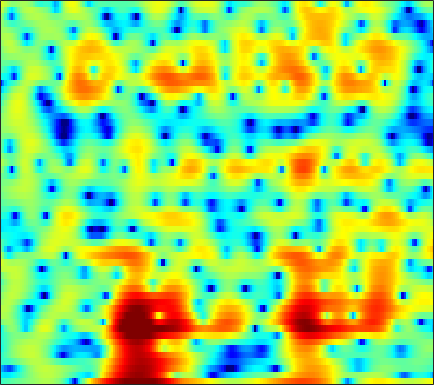

The data file committed next to this chart (first rows):
-3.0699, -2.7305, -2.3422, -2.0139, -1.7974, -1.5431, -1.3014, -1.126, -0.89869, -0.6728, -0.43096, -0.2394, 0.027524, 0.28732, 0.48453, 0.7626, 1.0467, 1.2459, 1.4866, 1.6796, 1.7997, 1.8309, 1.7754, 1.5698
-5.936, -6.075, -6.163, -6.08, -5.878, -5.423, -4.785, -4.234, -3.438, -2.624, -1.832, -1.271, -0.5745, 0.0534, 0.4787, 0.9806, 1.409, 1.68, 1.974, 2.19, 2.323, 2.369, 2.357, 2.263
-7.785, -9.04, -10.92, -12.55, -12.95, -11.7, -9.427, -7.712, -5.687, -3.981, -2.555, -1.644, -0.6069, 0.2474, 0.7857, 1.378, 1.841, 2.111, 2.377, 2.542, 2.616, 2.616, 2.549, 2.416
-3.305, -3.212, -3.016, -2.748, -2.493, -2.075, -1.567, -1.149, -0.5646, 0.02026, 0.5718, 0.9538, 1.4, 1.763, 1.971, 2.158, 2.233, 2.216, 2.099, 1.871, 1.534, 1.214, 0.707, 0.124
-3.645, -2.909, -2.011, -1.207, -0.6601, 0.009156, 0.614, 1.028, 1.525, 1.953, 2.306, 2.518, 2.722, 2.829, 2.841, 2.754, 2.538, 2.287, 1.821, 1.192, 0.3713, -0.3862, -1.616, -3.147
-4.704, -3.674, -2.479, -1.452, -0.7768, 0.01172, 0.6843, 1.124, 1.627, 2.038, 2.358, 2.54, 2.701, 2.762, 2.741, 2.617, 2.378, 2.118, 1.647, 1.028, 0.2441, -0.4569, -1.556, -2.85
-4.096, -3.362, -2.454, -1.637, -1.083, -0.4205, 0.1445, 0.5085, 0.9172, 1.257, 1.535, 1.706, 1.889, 2.014, 2.073, 2.088, 2.021, 1.907, 1.664, 1.311, 0.8467, 0.4295, -0.2126, -0.9372
-4.063, -3.324, -2.38, -1.562, -1.059, -0.5602, -0.2423, -0.1101, -0.04408, -0.04913, -0.03324, 0.03983, 0.2607, 0.6017, 0.9136, 1.347, 1.735, 1.959, 2.131, 2.143, 1.985, 1.757, 1.298, 0.6843
-5.228, -3.098, -1.196, -0.04, 0.4494, 0.6321, 0.3201, -0.2381, -1.477, -3.319, -5.739, -7.433, -7.312, -4.649, -2.562, -0.2813, 1.402, 2.354, 3.264, 3.806, 3.982, 3.878, 3.43, 2.61
-0.1339, 0.3205, 0.8071, 1.055, 1.028, 0.6824, -0.05519, -0.863, -2.25, -4.006, -5.909, -6.95, -6.993, -5.561, -4.093, -2.172, -0.5104, 0.5335, 1.661, 2.467, 2.959, 3.113, 3.049, 2.662
1.91, 1.827, 1.646, 1.306, 0.9326, 0.2554, -0.6658, -1.524, -2.883, -4.378, -5.854, -6.811, -7.566, -7.427, -6.74, -5.352, -3.761, -2.613, -1.258, -0.1521, 0.7169, 1.232, 1.741, 2.026
2.147, 2.198, 2.128, 1.856, 1.487, 0.7976, -0.188, -1.166, -2.827, -5.043, -8.159, -11.52, -18.73, -19.34, -13.7, -9.167, -6.359, -4.799, -3.175, -1.899, -0.8284, -0.129, 0.6874, 1.36
1.059, 1.579, 2.011, 2.175, 2.135, 1.856, 1.338, 0.7983, -0.1137, -1.222, -2.412, -3.261, -4.217, -4.809, -5.014, -5.065, -5.009, -4.998, -4.956, -4.71, -4.132, -3.453, -2.31, -1.056
0.1637, 0.9184, 1.681, 2.22, 2.471, 2.59, 2.51, 2.323, 1.938, 1.403, 0.7639, 0.2009, -0.6233, -1.542, -2.341, -3.576, -5.183, -6.785, -9.915, -15.46, -21.94, -14.75, -8.654, -4.925
-0.9802, -0.1707, 0.7828, 1.512, 1.926, 2.299, 2.466, 2.462, 2.31, 1.996, 1.535, 1.091, 0.3952, -0.4411, -1.15, -2.232, -3.429, -4.386, -5.669, -6.666, -6.857, -6.391, -5.171, -3.645
-2.357, -1.144, 0.1267, 1.064, 1.576, 2.056, 2.318, 2.391, 2.314, 2.07, 1.671, 1.288, 0.668, -0.0542, -0.6372, -1.45, -2.239, -2.754, -3.289, -3.57, -3.575, -3.394, -2.918, -2.257
-0.6295, 0.2685, 1.197, 1.881, 2.255, 2.581, 2.734, 2.743, 2.611, 2.319, 1.862, 1.413, 0.649, -0.2779, -1.07, -2.237, -3.468, -4.36, -5.239, -5.592, -5.327, -4.774, -3.822, -2.851
2.492, 2.608, 2.714, 2.798, 2.856, 2.888, 2.852, 2.773, 2.578, 2.271, 1.814, 1.332, 0.5121, -0.6072, -1.678, -3.533, -6.153, -8.976, -15.25, -22.56, -12.93, -9.066, -5.855, -3.858
3.619, 3.019, 2.337, 1.849, 1.622, 1.517, 1.564, 1.614, 1.66, 1.6, 1.405, 1.177, 0.744, 0.1443, -0.4417, -1.407, -2.545, -3.477, -4.49, -4.788, -4.197, -3.349, -2.255, -1.432
1.958, 0.01554, -2.768, -4.935, -5.131, -3.824, -2.296, -1.427, -0.6937, -0.3595, -0.2518, -0.2397, -0.2177, -0.07165, 0.1103, 0.411, 0.7653, 1.038, 1.372, 1.734, 2.124, 2.376, 2.568, 2.57
-0.6121, -2.975, -6.756, -10.06, -10.03, -7.708, -5.889, -5.137, -4.934, -5.462, -6.69, -7.901, -8.803, -7.558, -5.699, -3.22, -1.212, 0.03008, 1.355, 2.358, 3.113, 3.508, 3.862, 3.976
-1.59, -2.472, -3.521, -4.359, -4.815, -5.173, -5.5, -5.848, -6.596, -7.856, -9.884, -11.89, -13.95, -11.92, -9.094, -5.805, -3.287, -1.822, -0.2398, 0.9909, 1.929, 2.476, 3.049, 3.425
-3.732, -3.878, -4.156, -4.411, -4.588, -4.838, -5.075, -5.258, -5.493, -5.763, -5.937, -5.955, -5.743, -5.144, -4.463, -3.419, -2.314, -1.52, -0.5468, 0.3287, 1.091, 1.607, 2.209, 2.725
-6.34, -5.864, -5.513, -5.409, -5.427, -5.512, -5.516, -5.42, -5.162, -4.741, -4.227, -3.816, -3.243, -2.667, -2.27, -1.776, -1.355, -1.067, -0.7166, -0.3643, 0.06945, 0.4767, 1.111, 1.839
-6.285, -5.788, -5.648, -6.122, -6.84, -7.997, -8.882, -8.752, -7.438, -5.569, -3.856, -2.804, -1.708, -0.9865, -0.6732, -0.548, -0.7615, -1.161, -1.932, -2.874, -3.45, -3.259, -2.02, -0.2208
-3.554, -3.584, -4.059, -5.242, -6.751, -10.05, -15.52, -16.23, -10.01, -5.747, -3.011, -1.596, -0.2988, 0.4088, 0.6253, 0.4678, -0.2188, -1.177, -3.255, -6.819, -13.97, -17.1, -7.742, -2.704
-2.367, -2.267, -2.38, -2.667, -2.987, -3.403, -3.581, -3.424, -2.795, -1.849, -0.8909, -0.2641, 0.3542, 0.7006, 0.7634, 0.5899, 0.1244, -0.3775, -1.216, -2.058, -2.573, -2.579, -1.952, -0.8747
-1.597, -1.3, -1.005, -0.8007, -0.6804, -0.5266, -0.3466, -0.1705, 0.1078, 0.4168, 0.7111, 0.8979, 1.046, 1.08, 1, 0.7697, 0.3992, 0.05918, -0.4302, -0.9035, -1.281, -1.445, -1.468, -1.268
-0.6892, -0.3301, 0.1085, 0.4636, 0.7, 0.9851, 1.243, 1.422, 1.642, 1.804, 1.919, 1.943, 1.897, 1.732, 1.527, 1.126, 0.5907, 0.0859, -0.7002, -1.6, -2.571, -3.274, -4.071, -4.46
-0.2362, 0.1412, 0.5835, 0.9575, 1.218, 1.535, 1.835, 2.045, 2.297, 2.495, 2.612, 2.628, 2.544, 2.307, 2.028, 1.499, 0.7792, 0.08657, -1.077, -2.613, -4.647, -6.697, -10.56, -15.88
-0.5914, -0.2865, -0.06475, 0.09219, 0.2183, 0.4726, 0.861, 1.218, 1.71, 2.17, 2.493, 2.639, 2.653, 2.476, 2.208, 1.693, 0.9861, 0.3477, -0.6657, -1.889, -3.384, -4.704, -6.555, -7.915
-0.7067, -0.983, -1.771, -2.891, -3.687, -3.959, -2.967, -1.748, -0.1173, 1.171, 2.041, 2.417, 2.577, 2.389, 2.052, 1.406, 0.6461, 0.09138, -0.5561, -0.9985, -1.292, -1.412, -1.495, -1.402
0.9416, -0.002227, -1.938, -5.351, -9.642, -16.45, -8.015, -3.955, -0.6053, 1.429, 2.609, 3.028, 3.061, 2.482, 1.643, -0.000853, -2.197, -3.834, -4.743, -3.69, -1.972, -0.8337, 0.2718, 1.029
2.019, 1.381, 0.3693, -0.5925, -1.146, -1.295, -0.6956, 0.1108, 1.263, 2.254, 2.908, 3.118, 2.942, 2.178, 1.153, -0.9871, -4.308, -7.686, -9.942, -6.257, -2.987, -1.374, 0.01951, 0.7263
0.7452, 0.08286, -0.8369, -1.501, -1.711, -1.502, -0.8229, -0.1234, 0.8702, 1.75, 2.394, 2.688, 2.779, 2.533, 2.135, 1.376, 0.5363, -0.03017, -0.48, -0.5688, -0.4053, -0.2783, -0.2055, -0.376
-1.053, -2.545, -5.176, -8.563, -10.13, -8.005, -4.481, -2.357, -0.1986, 1.374, 2.459, 3.008, 3.447, 3.587, 3.532, 3.289, 2.901, 2.553, 2.04, 1.492, 0.8849, 0.3801, -0.4159, -1.329
-1.027, -2.249, -4.395, -6.781, -7.693, -6.234, -3.496, -1.648, 0.3309, 1.785, 2.822, 3.357, 3.804, 3.978, 3.955, 3.747, 3.344, 2.935, 2.241, 1.392, 0.368, -0.5226, -1.9, -3.524
0.09939, -0.1426, -0.4591, -0.6397, -0.5773, -0.2071, 0.4351, 1.007, 1.778, 2.438, 2.939, 3.192, 3.354, 3.321, 3.167, 2.793, 2.239, 1.702, 0.8275, -0.245, -1.524, -2.646, -4.36, -6.397
0.5804, 0.7781, 1.028, 1.281, 1.487, 1.795, 2.126, 2.373, 2.655, 2.869, 2.967, 2.96, 2.821, 2.528, 2.204, 1.628, 0.895, 0.2356, -0.7798, -1.963, -3.326, -4.468, -6.197, -8.171
0.5362, 0.9758, 1.508, 1.985, 2.297, 2.654, 2.932, 3.09, 3.2, 3.201, 3.074, 2.887, 2.506, 1.977, 1.486, 0.7015, -0.2115, -0.9835, -2.111, -3.34, -4.652, -5.691, -7.162, -8.778
0.002768, 0.6747, 1.492, 2.202, 2.645, 3.127, 3.456, 3.601, 3.665, 3.555, 3.278, 2.95, 2.358, 1.587, 0.8963, -0.1584, -1.358, -2.329, -3.679, -5.048, -6.351, -7.245, -8.239, -9.056
-1.226, -0.145, 1.095, 2.116, 2.749, 3.402, 3.851, 4.036, 4.101, 3.937, 3.535, 3.08, 2.269, 1.215, 0.2602, -1.193, -2.874, -4.257, -6.271, -8.392, -10.51, -11.73, -12.31, -11.46
-2.785, -1.282, 0.3497, 1.648, 2.447, 3.264, 3.836, 4.105, 4.211, 4.05, 3.586, 3.034, 1.993, 0.5976, -0.6658, -2.679, -4.964, -6.809, -9.402, -12.31, -16.44, -21.94, -25.52, -15.46
-3.671, -2.529, -1.005, 0.3582, 1.238, 2.228, 2.952, 3.339, 3.607, 3.572, 3.214, 2.687, 1.593, -0.01165, -1.616, -4.464, -8.288, -11.88, -16.02, -15.54, -13.34, -11.96, -10.13, -7.921
-7.456, -6.083, -4.08, -2.29, -1.188, 0.04485, 1.019, 1.577, 2.188, 2.537, 2.588, 2.393, 1.778, 0.6752, -0.5532, -2.744, -5.619, -8.122, -10.55, -9.903, -7.827, -6.353, -4.701, -3.255
-14.44, -10.07, -6.774, -4.96, -4.152, -3.418, -2.6, -1.8, -0.5509, 0.6906, 1.647, 2.135, 2.428, 2.313, 2.006, 1.35, 0.5351, -0.07137, -0.6918, -1, -1.044, -0.9831, -0.9081, -0.9152
-4.267, -4.475, -4.847, -5.801, -7.211, -10.74, -14.75, -11.15, -5.573, -1.936, 0.4698, 1.711, 2.802, 3.422, 3.653, 3.706, 3.532, 3.313, 2.926, 2.462, 1.918, 1.415, 0.5527, -0.7023
-1.622, -2.115, -2.943, -4.068, -5.156, -6.636, -7.258, -6.347, -4.118, -1.841, 0.001102, 1.051, 2.088, 2.764, 3.051, 3.211, 3.155, 2.99, 2.624, 2.106, 1.46, 0.8896, 4.8057e-05, -1.048
-1.014, -1.077, -1.229, -1.439, -1.605, -1.69, -1.588, -1.307, -0.7736, -0.0998, 0.5596, 0.9968, 1.495, 1.819, 1.928, 1.922, 1.734, 1.474, 0.963, 0.3139, -0.4587, -1.054, -1.774, -2.268
-0.6519, -0.2314, 0.2076, 0.5133, 0.6626, 0.7751, 0.8607, 0.9068, 0.9781, 1.051, 1.132, 1.182, 1.255, 1.291, 1.284, 1.165, 0.8647, 0.4869, -0.2699, -1.359, -2.829, -4.142, -5.911, -6.901
-0.2707, 0.598, 1.409, 1.901, 2.104, 2.153, 2.01, 1.773, 1.359, 0.8558, 0.3751, 0.1036, -0.1092, -0.07071, 0.07333, 0.2564, 0.2805, 0.1012, -0.4917, -1.645, -3.531, -5.702, -10.4, -17.97
0.5425, 1.385, 2.107, 2.454, 2.497, 2.295, 1.748, 1.117, -0.09651, -1.758, -3.87, -5.45, -6.403, -5.219, -3.767, -2.017, -0.7889, -0.2296, 0.07136, -0.07948, -0.591, -1.125, -1.821, -2.127
1.294, 1.641, 1.905, 1.926, 1.769, 1.341, 0.6068, -0.1673, -1.643, -3.792, -7.069, -10.58, -14.06, -9.483, -6.236, -3.262, -1.334, -0.3536, 0.5051, 0.9953, 1.198, 1.244, 1.241, 1.249
1.237, 1.096, 0.8256, 0.474, 0.1773, -0.2732, -0.749, -1.162, -1.767, -2.464, -3.119, -3.464, -3.491, -2.947, -2.277, -1.263, -0.3166, 0.2752, 0.8862, 1.294, 1.536, 1.629, 1.665, 1.626
0.8788, 0.1998, -0.8492, -1.912, -2.562, -3.033, -2.986, -2.726, -2.239, -1.761, -1.329, -1.041, -0.6296, -0.2066, 0.1269, 0.5573, 0.9345, 1.17, 1.396, 1.503, 1.522, 1.474, 1.345, 1.156
1.2, -0.1777, -2.666, -6.218, -9.682, -11.89, -8.178, -5.465, -2.941, -1.222, -0.06546, 0.5659, 1.16, 1.56, 1.766, 1.931, 1.99, 1.973, 1.868, 1.676, 1.361, 1.049, 0.5428, -0.003854
2.87, 1.627, -0.4784, -3.096, -5.059, -6.094, -4.51, -2.85, -0.9378, 0.4627, 1.421, 1.901, 2.252, 2.348, 2.273, 2.039, 1.717, 1.445, 1.077, 0.6835, 0.1432, -0.4358, -1.586, -3.328
3.768, 3.172, 2.279, 1.408, 0.8659, 0.4598, 0.423, 0.6028, 0.9675, 1.315, 1.543, 1.561, 1.358, 0.8306, 0.2114, -0.8833, -2.143, -2.974, -3.537, -3.418, -3.026, -2.917, -3.331, -4.641
